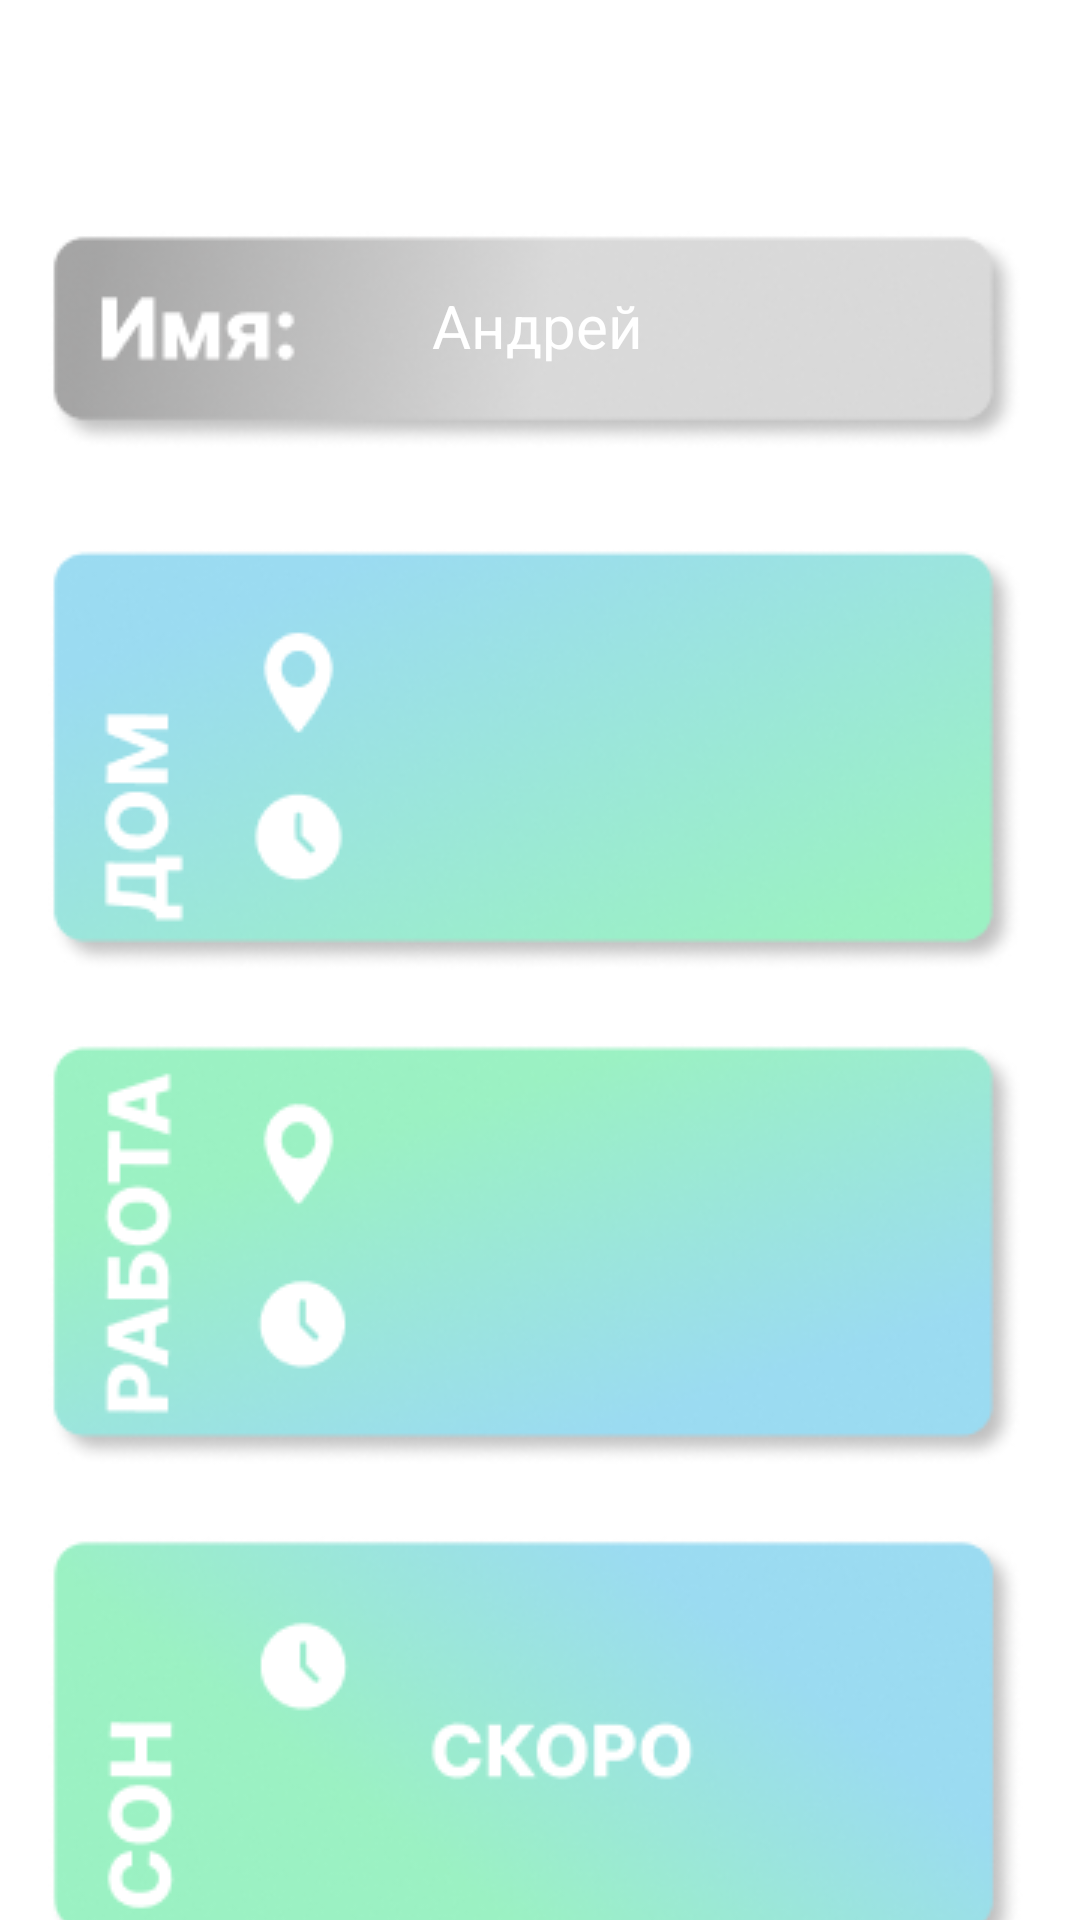

Produce the Android XML layout that renders to this screen, including the resource entries it uses.
<!-- AndroidManifest.xml: application theme Theme.YasnoDom -->
<!-- res/layout/activity_profile.xml -->
<?xml version="1.0" encoding="utf-8"?>
<androidx.constraintlayout.widget.ConstraintLayout xmlns:android="http://schemas.android.com/apk/res/android"
    xmlns:app="http://schemas.android.com/apk/res-auto"
    xmlns:tools="http://schemas.android.com/tools"
    android:layout_width="match_parent"
    android:layout_height="match_parent"
    android:background="#FFFFFF">

    
    <ImageView
        android:id="@+id/imageView32"
        android:layout_width="wrap_content"
        android:layout_height="wrap_content"
        android:layout_marginStart="16dp"
        android:layout_marginTop="77dp"
        android:adjustViewBounds="true"
        android:scaleType="fitCenter"
        app:layout_constraintStart_toStartOf="parent"
        app:layout_constraintTop_toTopOf="parent"
        app:srcCompat="@drawable/my_name" />

    
    <ImageView
        android:id="@+id/imageView33"
        android:layout_width="wrap_content"
        android:layout_height="wrap_content"
        android:layout_marginStart="16dp"
        android:layout_marginTop="32dp"
        android:adjustViewBounds="true"
        android:scaleType="fitCenter"
        app:layout_constraintStart_toStartOf="parent"
        app:layout_constraintTop_toBottomOf="@+id/imageView32"
        app:srcCompat="@drawable/my_home" />

    

    

    <ImageView
        android:id="@+id/imageView34"
        android:layout_width="wrap_content"
        android:layout_height="wrap_content"
        android:layout_marginStart="16dp"
        android:layout_marginTop="12dp"
        android:adjustViewBounds="true"
        android:scaleType="fitCenter"
        app:layout_constraintStart_toStartOf="parent"
        app:layout_constraintTop_toBottomOf="@+id/imageView33"
        app:srcCompat="@drawable/my_work" />

    
    <ImageView
        android:id="@+id/imageView35"
        android:layout_width="wrap_content"
        android:layout_height="wrap_content"
        android:layout_marginStart="16dp"
        android:layout_marginTop="12dp"
        android:adjustViewBounds="true"
        android:scaleType="fitCenter"
        app:layout_constraintStart_toStartOf="parent"
        app:layout_constraintTop_toBottomOf="@+id/imageView34"
        app:srcCompat="@drawable/my_sleep" />

    <TextView
        android:id="@+id/text_user_name"
        android:layout_width="wrap_content"
        android:layout_height="wrap_content"
        android:layout_marginStart="128dp"
        android:text="Андрей"
        android:textColor="@color/white"
        android:textSize="20sp"
        app:layout_constraintBottom_toBottomOf="@+id/imageView32"
        app:layout_constraintStart_toStartOf="@+id/imageView32"
        app:layout_constraintTop_toTopOf="@+id/imageView32"
        app:layout_constraintVertical_bias="0.391" />

</androidx.constraintlayout.widget.ConstraintLayout>
<!-- resources referenced by this layout -->
<resources>
  <!-- drawable my_home: png bitmap (drawable, 40089 bytes) -->
  <!-- drawable my_name: png bitmap (drawable, 16233 bytes) -->
  <!-- drawable my_sleep: png bitmap (drawable, 39742 bytes) -->
  <!-- drawable my_work: png bitmap (drawable, 40971 bytes) -->
  <style name="Theme.YasnoDom" parent="Base.Theme.YasnoDom" />
  <style name="Base.Theme.YasnoDom" parent="Theme.Material3.DayNight.NoActionBar">
          
          
      </style>
  <!-- not gathered from this repository: default colours our renderer supplied (Android Studio template values) -->
  <color name="white">#FFFFFFFF</color>
</resources>
